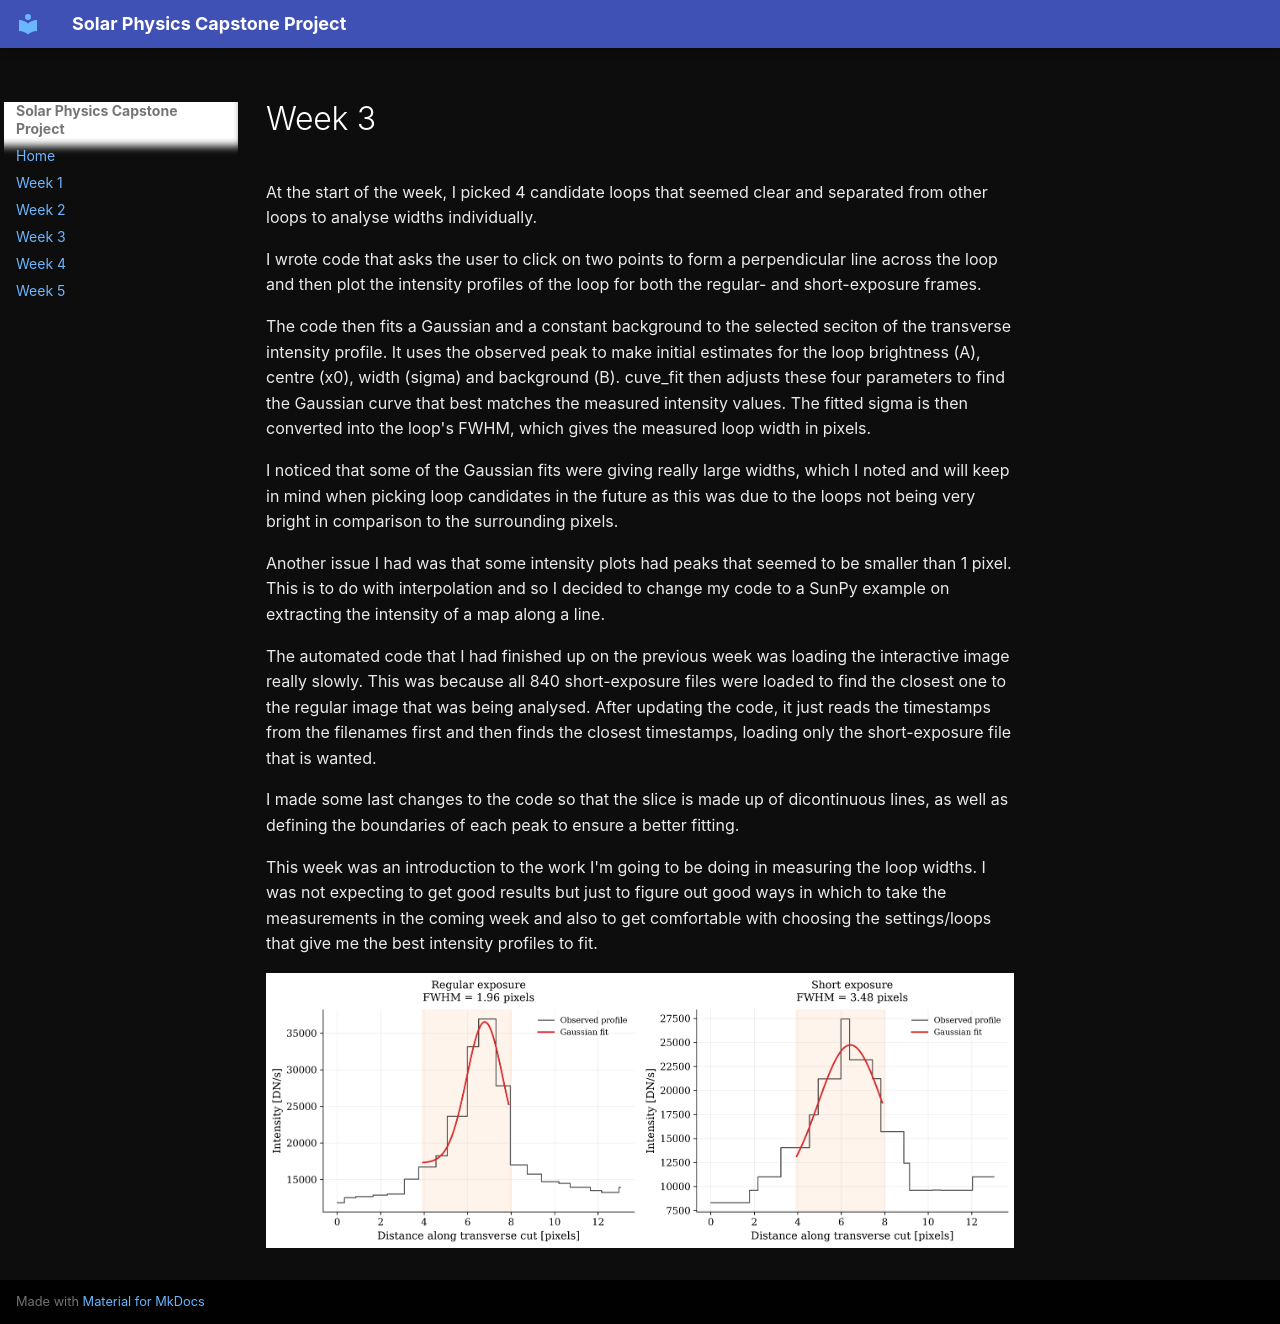

repository: luciaguevaravalero/solar-orbiter-eui-flare-loops · page: week03/index.html · generator: mkdocs

At the start of the week, I picked 4 candidate loops that seemed clear and separated from other loops to analyse widths individually.

I wrote code that asks the user to click on two points to form a perpendicular line across the loop and then plot the intensity profiles of the loop for both the regular- and short-exposure frames.

The code then fits a Gaussian and a constant background to the selected seciton of the transverse intensity profile. It uses the observed peak to make initial estimates for the loop brightness (A), centre (x0), width (sigma) and background (B). cuve_fit then adjusts these four parameters to find the Gaussian curve that best matches the measured intensity values. The fitted sigma is then converted into the loop's FWHM, which gives the measured loop width in pixels. 

I noticed that some of the Gaussian fits were giving really large widths, which I noted and will keep in mind when picking loop candidates in the future as this was due to the loops not being very bright in comparison to the surrounding pixels.

Another issue I had was that some intensity plots had peaks that seemed to be smaller than 1 pixel. This is to do with interpolation and so I decided to change my code to a SunPy example on extracting the intensity of a map along a line.

The automated code that I had finished up on the previous week was loading the interactive image really slowly. This was because all 840 short-exposure files were loaded to find the closest one to the regular image that was being analysed. After updating the code, it just reads the timestamps from the filenames first and then finds the closest timestamps, loading only the short-exposure file that is wanted.

I made some last changes to the code so that the slice is made up of dicontinuous lines, as well as defining the boundaries of each peak to ensure a better fitting.

This week was an introduction to the work I'm going to be doing in measuring the loop widths. I was not expecting to get good results but just to figure out good ways in which to take the measurements in the coming week and also to get comfortable with choosing the settings/loops that give me the best intensity profiles to fit. 

![Gaussian fitting example on one of the candidate loops](figures/loop2_gaussian_fit_both.png)
